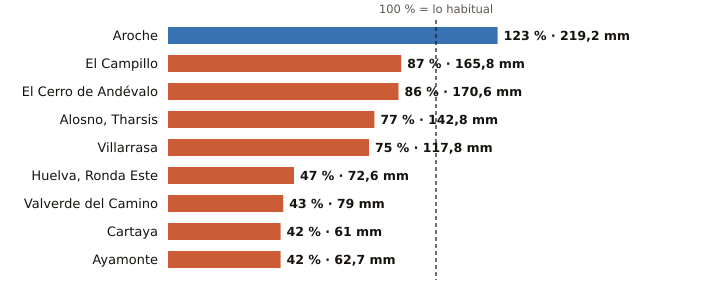

Data behind this chart, as committed beside it:
estacion, provincia, indicativo, mm_otono, referencia_mm, pct, periodo_referencia, hasta, hora
Aroche, Huelva, 4527X, 219.2, 178.7, 123, 2004-2025, 2026-11-26, 5
El Campillo, Huelva, 4608X, 165.8, 190.8, 87, 2008-2025, 2026-11-26, 6
El Cerro de Andévalo, Huelva, 4584X, 170.6, 197.3, 86, 2008-2025, 2026-11-26, 4
Alosno, Tharsis, Huelva, 4589X, 142.8, 185.2, 77, 2008-2025, 2026-11-26, 6
Villarrasa, Huelva, 4622X, 117.8, 157.8, 75, 2011-2025, 2026-11-26, 5
Huelva, Ronda Este, Huelva, 4642E, 72.6, 154.9, 47, 1991-2020, 2026-11-26, 6
Valverde del Camino, Huelva, 4575X, 79.0, 183.8, 43, 2005-2025, 2026-11-26, 6
Cartaya, Huelva, 4554X, 61.0, 146.5, 42, 2008-2025, 2026-11-26, 5
Ayamonte, Huelva, 4549Y, 62.7, 148.2, 42, 2003-2025, 2026-11-26, 6
